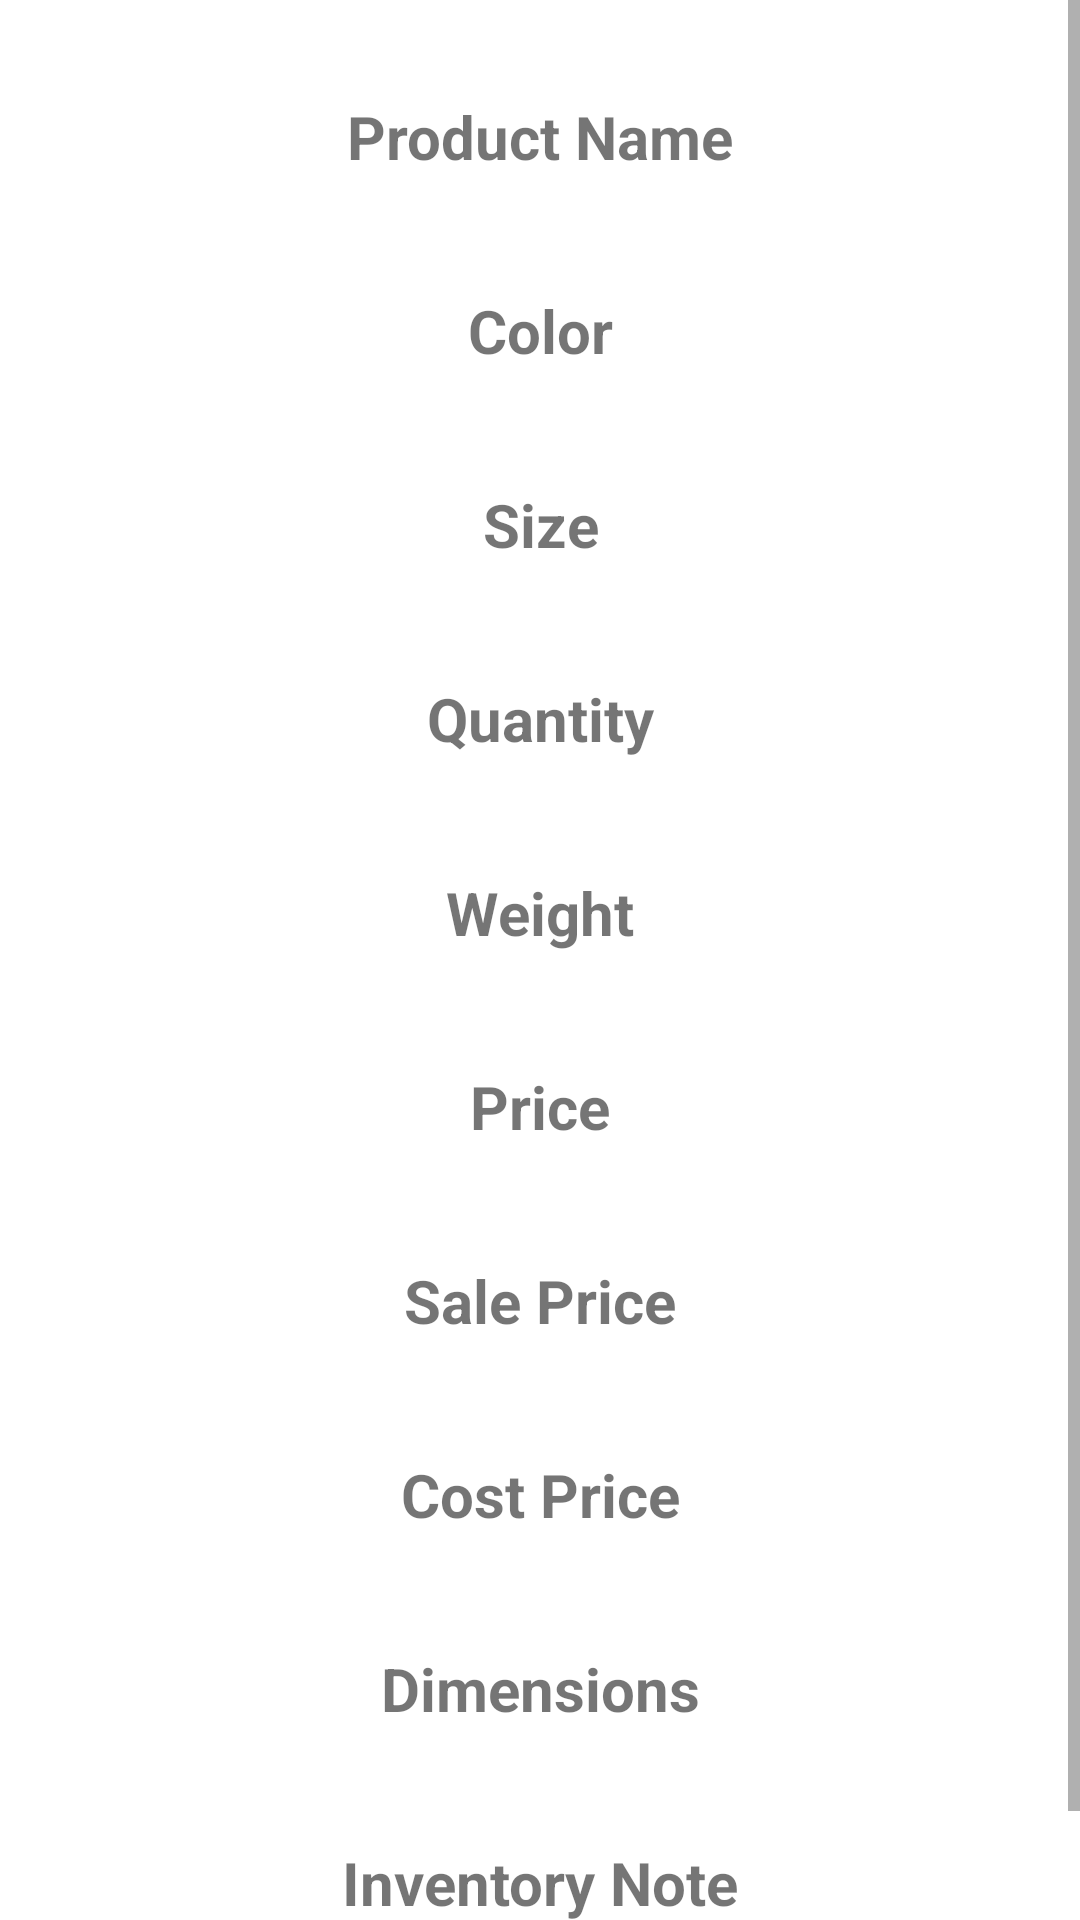

The Android layout XML behind this screen, and the referenced resources:
<!-- AndroidManifest.xml: application theme Theme.CommentSold -->
<!-- res/layout/fragment_inventory_detail.xml -->
<?xml version="1.0" encoding="utf-8"?>
<ScrollView xmlns:android="http://schemas.android.com/apk/res/android"
    xmlns:app="http://schemas.android.com/apk/res-auto"
    xmlns:tools="http://schemas.android.com/tools"
    android:layout_width="match_parent"
    android:layout_height="match_parent"
    tools:context=".ui.inventory.detail.InventoryDetailFragment">

    <androidx.constraintlayout.widget.ConstraintLayout
        android:layout_width="match_parent"
        android:layout_height="wrap_content"
        android:padding="@dimen/spacing_standard">

        <TextView
            android:id="@+id/lbl_product_name"
            style="@style/Widget.CommentSold.TextView.ProductDetailHeading"
            android:layout_width="0dp"
            android:layout_height="wrap_content"
            android:layout_marginTop="@dimen/spacing_standard"
            android:gravity="center"
            android:text="@string/product_name"
            app:layout_constraintEnd_toEndOf="parent"
            app:layout_constraintStart_toStartOf="parent"
            app:layout_constraintTop_toTopOf="parent" />

        <TextView
            android:id="@+id/txt_product_name"
            style="@style/Widget.CommentSold.TextView.ProductDetailDesc"
            android:layout_width="0dp"
            android:layout_height="wrap_content"
            android:gravity="center"
            app:layout_constraintEnd_toEndOf="parent"
            app:layout_constraintStart_toStartOf="parent"
            app:layout_constraintTop_toBottomOf="@id/lbl_product_name"
            tools:text="Product Name" />

        <TextView
            android:id="@+id/lbl_color"
            style="@style/Widget.CommentSold.TextView.ProductDetailHeading"
            android:layout_width="0dp"
            android:layout_height="wrap_content"
            android:layout_marginTop="@dimen/spacing_standard"
            android:gravity="center"
            android:text="@string/color"
            app:layout_constraintEnd_toEndOf="parent"
            app:layout_constraintStart_toStartOf="parent"
            app:layout_constraintTop_toBottomOf="@id/txt_product_name" />

        <TextView
            android:id="@+id/txt_color"
            style="@style/Widget.CommentSold.TextView.ProductDetailDesc"
            android:layout_width="0dp"
            android:layout_height="wrap_content"
            android:gravity="center"
            app:layout_constraintEnd_toEndOf="parent"
            app:layout_constraintStart_toStartOf="parent"
            app:layout_constraintTop_toBottomOf="@id/lbl_color"
            tools:text="Color" />

        <TextView
            android:id="@+id/lbl_size"
            style="@style/Widget.CommentSold.TextView.ProductDetailHeading"
            android:layout_width="0dp"
            android:layout_height="wrap_content"
            android:layout_marginTop="@dimen/spacing_standard"
            android:gravity="center"
            android:text="@string/size"
            app:layout_constraintEnd_toEndOf="parent"
            app:layout_constraintStart_toStartOf="parent"
            app:layout_constraintTop_toBottomOf="@id/txt_color" />

        <TextView
            android:id="@+id/txt_size"
            style="@style/Widget.CommentSold.TextView.ProductDetailDesc"
            android:layout_width="0dp"
            android:layout_height="wrap_content"
            android:gravity="center"
            app:layout_constraintEnd_toEndOf="parent"
            app:layout_constraintStart_toStartOf="parent"
            app:layout_constraintTop_toBottomOf="@id/lbl_size"
            tools:text="Size" />

        <TextView
            android:id="@+id/lbl_quantity"
            style="@style/Widget.CommentSold.TextView.ProductDetailHeading"
            android:layout_width="0dp"
            android:layout_height="wrap_content"
            android:layout_marginTop="@dimen/spacing_standard"
            android:gravity="center"
            android:text="@string/quantity"
            app:layout_constraintEnd_toEndOf="parent"
            app:layout_constraintStart_toStartOf="parent"
            app:layout_constraintTop_toBottomOf="@id/txt_size" />

        <TextView
            android:id="@+id/txt_quantity"
            style="@style/Widget.CommentSold.TextView.ProductDetailDesc"
            android:layout_width="0dp"
            android:layout_height="wrap_content"
            android:gravity="center"
            app:layout_constraintEnd_toEndOf="parent"
            app:layout_constraintStart_toStartOf="parent"
            app:layout_constraintTop_toBottomOf="@id/lbl_quantity"
            tools:text="Quantity" />

        <TextView
            android:id="@+id/lbl_weight"
            style="@style/Widget.CommentSold.TextView.ProductDetailHeading"
            android:layout_width="0dp"
            android:layout_height="wrap_content"
            android:layout_marginTop="@dimen/spacing_standard"
            android:gravity="center"
            android:text="@string/weight"
            app:layout_constraintEnd_toEndOf="parent"
            app:layout_constraintStart_toStartOf="parent"
            app:layout_constraintTop_toBottomOf="@id/txt_quantity" />

        <TextView
            android:id="@+id/txt_weight"
            style="@style/Widget.CommentSold.TextView.ProductDetailDesc"
            android:layout_width="0dp"
            android:layout_height="wrap_content"
            android:gravity="center"
            app:layout_constraintEnd_toEndOf="parent"
            app:layout_constraintStart_toStartOf="parent"
            app:layout_constraintTop_toBottomOf="@id/lbl_weight"
            tools:text="Weight" />

        <TextView
            android:id="@+id/lbl_price"
            style="@style/Widget.CommentSold.TextView.ProductDetailHeading"
            android:layout_width="0dp"
            android:layout_height="wrap_content"
            android:layout_marginTop="@dimen/spacing_standard"
            android:gravity="center"
            android:text="@string/price"
            app:layout_constraintEnd_toEndOf="parent"
            app:layout_constraintStart_toStartOf="parent"
            app:layout_constraintTop_toBottomOf="@id/txt_weight" />

        <TextView
            android:id="@+id/txt_price"
            style="@style/Widget.CommentSold.TextView.ProductDetailDesc"
            android:layout_width="0dp"
            android:layout_height="wrap_content"
            android:gravity="center"
            app:layout_constraintEnd_toEndOf="parent"
            app:layout_constraintStart_toStartOf="parent"
            app:layout_constraintTop_toBottomOf="@id/lbl_price"
            tools:text="Price" />

        <TextView
            android:id="@+id/lbl_sale_price"
            style="@style/Widget.CommentSold.TextView.ProductDetailHeading"
            android:layout_width="0dp"
            android:layout_height="wrap_content"
            android:layout_marginTop="@dimen/spacing_standard"
            android:gravity="center"
            android:text="@string/sale_price"
            app:layout_constraintEnd_toEndOf="parent"
            app:layout_constraintStart_toStartOf="parent"
            app:layout_constraintTop_toBottomOf="@id/txt_price" />

        <TextView
            android:id="@+id/txt_sale_price"
            style="@style/Widget.CommentSold.TextView.ProductDetailDesc"
            android:layout_width="0dp"
            android:layout_height="wrap_content"
            android:gravity="center"
            app:layout_constraintEnd_toEndOf="parent"
            app:layout_constraintStart_toStartOf="parent"
            app:layout_constraintTop_toBottomOf="@id/lbl_sale_price"
            tools:text="Sale Price" />

        <TextView
            android:id="@+id/lbl_cost_price"
            style="@style/Widget.CommentSold.TextView.ProductDetailHeading"
            android:layout_width="0dp"
            android:layout_height="wrap_content"
            android:layout_marginTop="@dimen/spacing_standard"
            android:gravity="center"
            android:text="@string/cost_price"
            app:layout_constraintEnd_toEndOf="parent"
            app:layout_constraintStart_toStartOf="parent"
            app:layout_constraintTop_toBottomOf="@id/txt_sale_price" />

        <TextView
            android:id="@+id/txt_cost_price"
            style="@style/Widget.CommentSold.TextView.ProductDetailDesc"
            android:layout_width="0dp"
            android:layout_height="wrap_content"
            android:gravity="center"
            app:layout_constraintEnd_toEndOf="parent"
            app:layout_constraintStart_toStartOf="parent"
            app:layout_constraintTop_toBottomOf="@id/lbl_cost_price"
            tools:text="Cost Price" />

        <TextView
            android:id="@+id/lbl_dimensions"
            style="@style/Widget.CommentSold.TextView.ProductDetailHeading"
            android:layout_width="0dp"
            android:layout_height="wrap_content"
            android:layout_marginTop="@dimen/spacing_standard"
            android:gravity="center"
            android:text="@string/dimension"
            app:layout_constraintEnd_toEndOf="parent"
            app:layout_constraintStart_toStartOf="parent"
            app:layout_constraintTop_toBottomOf="@id/txt_cost_price" />

        <TextView
            android:id="@+id/txt_dimensions"
            style="@style/Widget.CommentSold.TextView.ProductDetailDesc"
            android:layout_width="0dp"
            android:layout_height="wrap_content"
            android:gravity="center"
            app:layout_constraintEnd_toEndOf="parent"
            app:layout_constraintStart_toStartOf="parent"
            app:layout_constraintTop_toBottomOf="@id/lbl_dimensions"
            tools:text="l x w x h" />

        <TextView
            android:id="@+id/lbl_note"
            android:layout_width="0dp"
            android:layout_height="wrap_content"
            android:gravity="center"
            android:text="@string/inventory_note"
            style="@style/Widget.CommentSold.TextView.ProductDetailHeading"
            android:layout_marginTop="@dimen/spacing_standard"
            app:layout_constraintEnd_toEndOf="parent"
            app:layout_constraintStart_toStartOf="parent"
            app:layout_constraintTop_toBottomOf="@id/txt_dimensions"
            />
        <TextView
            android:id="@+id/txt_note"
            android:layout_width="0dp"
            android:layout_height="wrap_content"
            android:gravity="center"
            style="@style/Widget.CommentSold.TextView.ProductDetailDesc"
            app:layout_constraintEnd_toEndOf="parent"
            app:layout_constraintStart_toStartOf="parent"
            app:layout_constraintTop_toBottomOf="@id/lbl_note"
            tools:text="Note" />

        <ProgressBar
            android:id="@+id/progress_bar"
            android:layout_width="wrap_content"
            android:layout_height="wrap_content"
            android:layout_marginBottom="@dimen/spacing_standard"
            android:visibility="gone"
            app:layout_constraintEnd_toEndOf="parent"
            app:layout_constraintTop_toTopOf="parent"
            tools:visibility="visible" />
    </androidx.constraintlayout.widget.ConstraintLayout>

</ScrollView>
<!-- resources referenced by this layout -->
<resources>
  <dimen name="spacing_standard">16dp</dimen>
  <string name="color">Color</string>
  <string name="cost_price">Cost Price</string>
  <string name="dimension">Dimensions</string>
  <string name="inventory_note">Inventory Note</string>
  <string name="price">Price</string>
  <string name="product_name">Product Name</string>
  <string name="quantity">Quantity</string>
  <string name="sale_price">Sale Price</string>
  <string name="size">Size</string>
  <string name="weight">Weight</string>
  <style name="Widget.CommentSold.TextView.ProductDetailDesc" parent="Widget.MaterialComponents.TextView">
          <item name="android:textSize">@dimen/product_detail_txt_size</item>
      </style>
  <style name="Widget.CommentSold.TextView.ProductDetailHeading" parent="Widget.MaterialComponents.TextView">
          <item name="android:textSize">@dimen/product_detail_lbl_size</item>
          <item name="android:textStyle">bold</item>
      </style>
  <style name="Theme.CommentSold" parent="Theme.MaterialComponents.DayNight.DarkActionBar">
          
          <item name="colorPrimary">@color/purple_500</item>
          <item name="colorPrimaryVariant">@color/purple_700</item>
          <item name="colorOnPrimary">@color/white</item>
          
          <item name="colorSecondary">@color/teal_200</item>
          <item name="colorSecondaryVariant">@color/teal_700</item>
          <item name="colorOnSecondary">@color/black</item>
          
          <item name="android:statusBarColor" tools:targetApi="l">?attr/colorPrimaryVariant</item>
          
      </style>
  <dimen name="product_detail_txt_size">16sp</dimen>
  <dimen name="product_detail_lbl_size">20sp</dimen>
  <!-- not gathered from this repository: default colours our renderer supplied (Android Studio template values) -->
  <color name="purple_500">#FF6200EE</color>
  <color name="purple_700">#FF3700B3</color>
  <color name="teal_200">#FF03DAC5</color>
  <color name="teal_700">#FF018786</color>
  <color name="black">#FF000000</color>
  <color name="white">#FFFFFFFF</color>
</resources>
